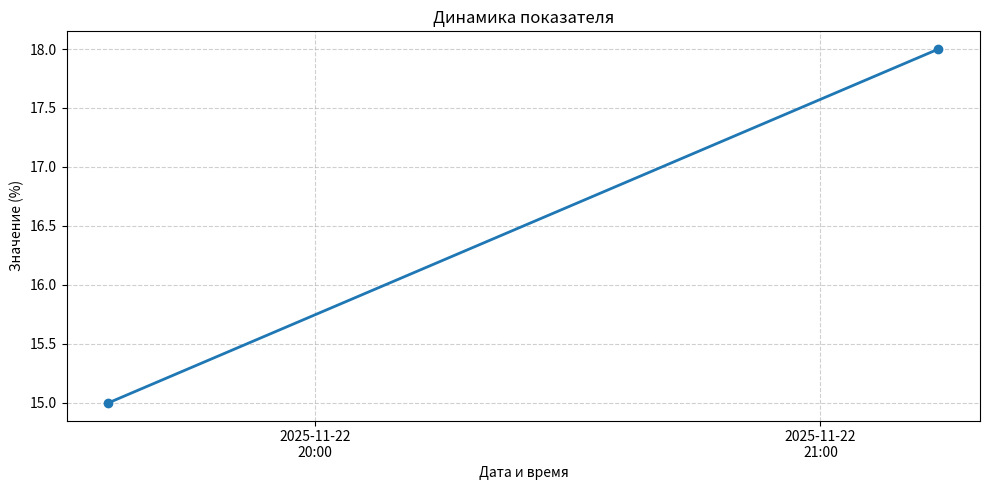

The script that saved this image:
import datetime
import pandas as pd
import matplotlib.pyplot as plt
import matplotlib.dates as mdates

# Ваши данные
data = [
    [
        ('15', datetime.datetime(2025, 11, 22, 19, 35, 29, 956606, tzinfo=datetime.timezone.utc)),
        ('18',  datetime.datetime(2025, 11, 22, 21, 14, 0, 318237, tzinfo=datetime.timezone.utc))
    ]
]

# Извлекаем (значение, дата)
rows = []
for group in data:
    for item in group:
        value_str = item[0]
        timestamp = item[-1]  # всегда последний элемент — дата
        try:
            value = float(value_str)
        except (ValueError, TypeError):
            continue
        # Убираем временную зону для простоты (опционально)
        if timestamp.tzinfo is not None:
            timestamp = timestamp.replace(tzinfo=None) # локальное время без tz
        rows.append({'date': timestamp, 'value': value})

df = pd.DataFrame(rows)
df = df.sort_values('date').reset_index(drop=True)
print(df)
# График
plt.figure(figsize=(10, 5))
plt.plot(df['date'], df['value'], marker='o', linewidth=2, markersize=6)

# Форматирование оси X
plt.gca().xaxis.set_major_formatter(mdates.DateFormatter('%Y-%m-%d\n%H:%M'))
plt.gca().xaxis.set_major_locator(mdates.HourLocator(interval=1))
plt.xticks(rotation=0)

plt.xlabel('Дата и время')
plt.ylabel('Значение (%)')
plt.title('Динамика показателя')
plt.grid(True, linestyle='--', alpha=0.6)
plt.tight_layout()

# Сохраняем
plt.savefig('график.png', dpi=200)
print("График сохранён как 'график.png'")